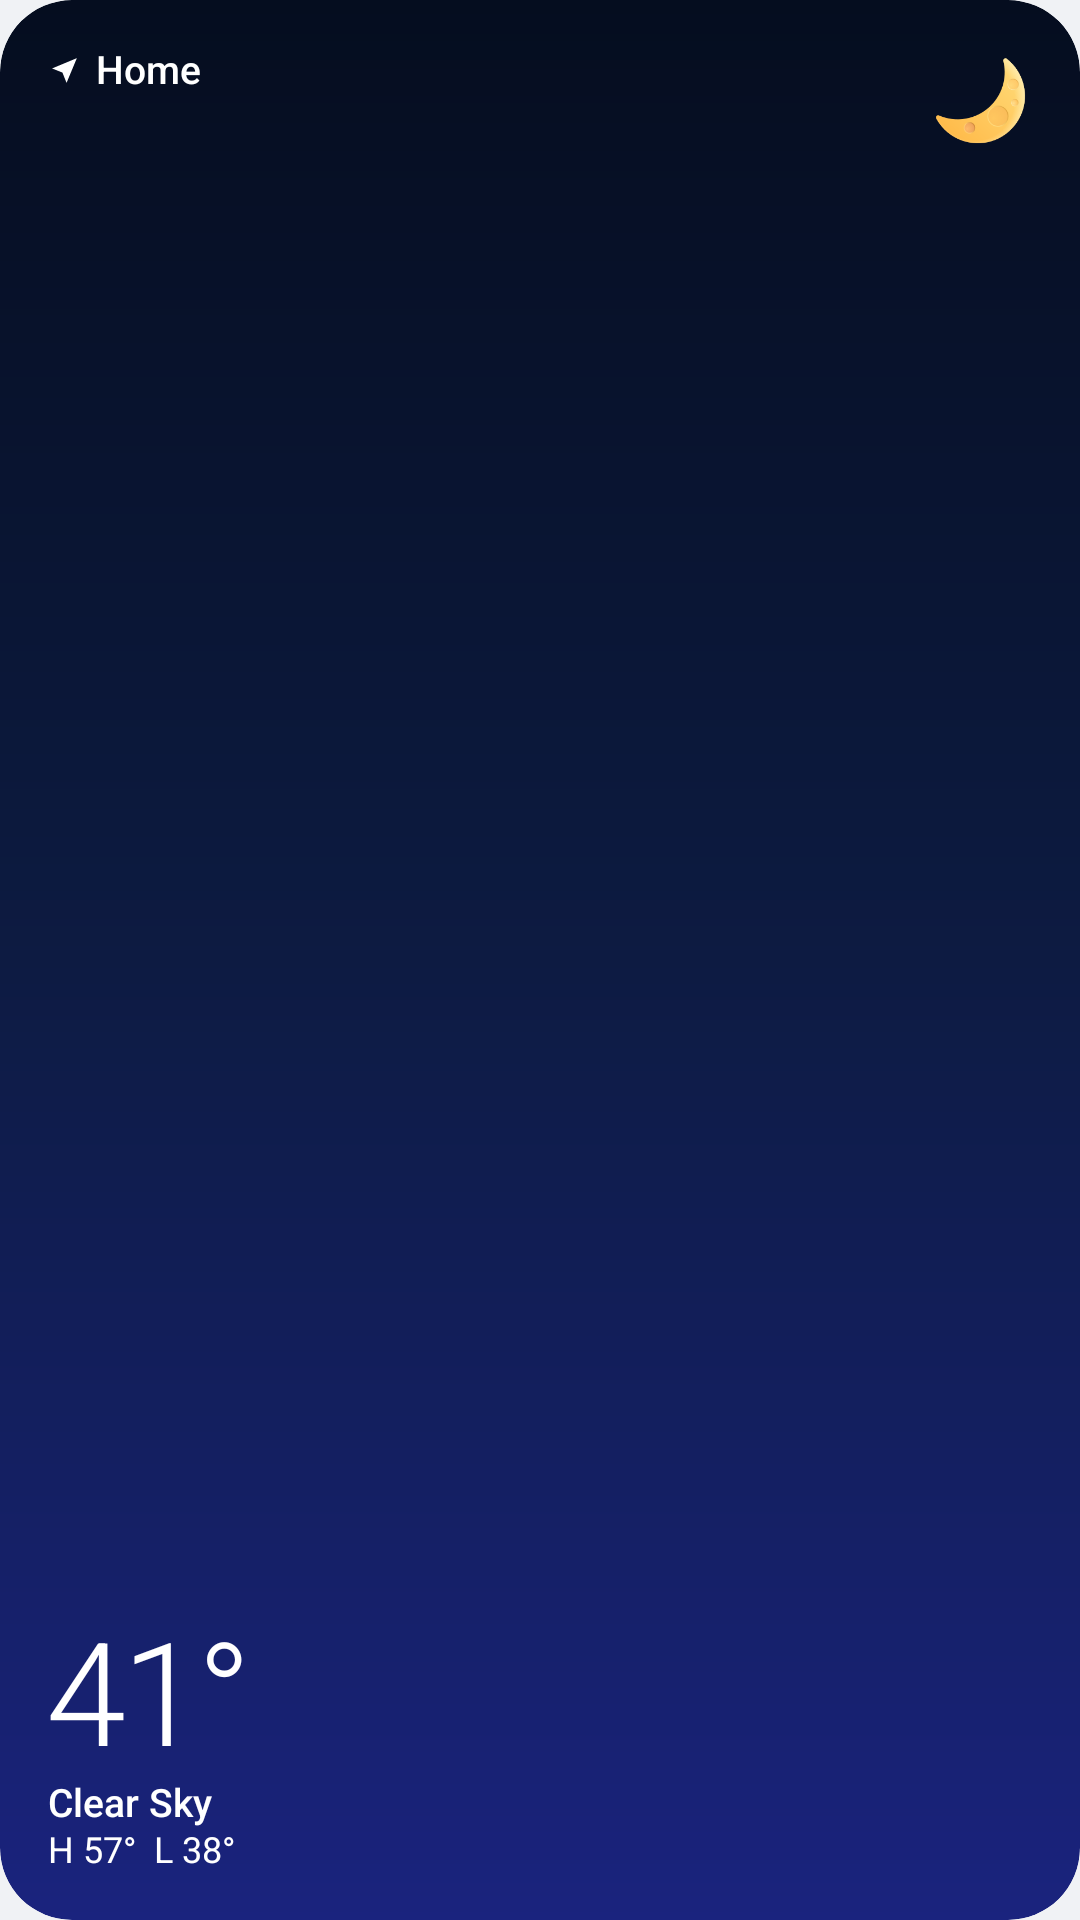

Android layout source for this screen:
<!-- AndroidManifest.xml: application theme AppTheme -->
<!-- res/layout/widget_compact.xml -->
<?xml version="1.0" encoding="utf-8"?>
<FrameLayout xmlns:android="http://schemas.android.com/apk/res/android"
    android:id="@android:id/background"
    android:layout_width="match_parent"
    android:layout_height="match_parent"
    android:background="@drawable/bg_sky_clear_night"
    android:clipToOutline="true"
    android:paddingStart="16dp"
    android:paddingTop="14dp"
    android:paddingEnd="16dp"
    android:paddingBottom="16dp">

    <include layout="@layout/widget_empty" />

    <LinearLayout
        android:id="@+id/content"
        android:layout_width="match_parent"
        android:layout_height="match_parent"
        android:orientation="vertical">

        <LinearLayout
            android:layout_width="match_parent"
            android:layout_height="wrap_content"
            android:orientation="horizontal">

            <include layout="@layout/widget_place" android:layout_width="0dp" android:layout_height="wrap_content" android:layout_weight="1" />

            <ImageView
                android:id="@+id/icon"
                android:layout_width="36dp"
                android:layout_height="36dp"
                android:importantForAccessibility="no"
                android:src="@drawable/wx_moon" />
        </LinearLayout>

        <FrameLayout
            android:layout_width="match_parent"
            android:layout_height="0dp"
            android:layout_weight="1" />

        <TextView
            android:id="@+id/temp"
            style="@style/WidgetTemp"
            android:textSize="48sp"
            android:text="41°" />

        <TextView
            android:id="@+id/cond"
            style="@style/WidgetText.Medium"
            android:textSize="13sp"
            android:text="Clear Sky" />

        <TextView
            android:id="@+id/hilo"
            style="@style/WidgetText"
            android:layout_marginTop="1dp"
            android:textSize="12sp"
            android:text="H 57°  L 38°" />
    </LinearLayout>
</FrameLayout>
<!-- res/layout/widget_empty.xml (included above) -->
<?xml version="1.0" encoding="utf-8"?>
<TextView xmlns:android="http://schemas.android.com/apk/res/android"
    android:id="@+id/empty"
    style="@style/WidgetText.Medium"
    android:layout_width="match_parent"
    android:layout_height="match_parent"
    android:gravity="center"
    android:maxLines="4"
    android:singleLine="false"
    android:textSize="13sp"
    android:visibility="gone" />
<!-- res/layout/widget_place.xml (included above) -->
<?xml version="1.0" encoding="utf-8"?>
<LinearLayout xmlns:android="http://schemas.android.com/apk/res/android"
    android:layout_width="wrap_content"
    android:layout_height="wrap_content"
    android:gravity="center_vertical"
    android:orientation="horizontal"
    android:paddingTop="2dp">

    <ImageView
        android:id="@+id/pin"
        android:layout_width="11dp"
        android:layout_height="11dp"
        android:importantForAccessibility="no"
        android:src="@drawable/ic_widget_pin" />

    <TextView
        android:id="@+id/place"
        style="@style/WidgetText.Medium"
        android:layout_marginStart="5dp"
        android:textSize="13sp"
        android:text="Home" />
</LinearLayout>
<!-- resources referenced by this layout -->
<resources>
  <!-- drawable bg_sky_clear_night (drawable) -->
  <?xml version="1.0" encoding="utf-8"?>
  <shape xmlns:android="http://schemas.android.com/apk/res/android" android:shape="rectangle">
      <gradient android:angle="270" android:startColor="#050d1f" android:centerColor="#0d1b42" android:endColor="#1a237e" android:type="linear" />
      <corners android:radius="24dp" />
  </shape>
  <!-- drawable ic_widget_pin (drawable) -->
  <?xml version="1.0" encoding="utf-8"?>
  <vector xmlns:android="http://schemas.android.com/apk/res/android"
      android:width="12dp" android:height="12dp" android:viewportWidth="24" android:viewportHeight="24">
      <path android:fillColor="#ffffff" android:pathData="M21,3 L3,10.5 L10.5,13.5 L13.5,21 Z" />
  </vector>
  <!-- drawable wx_moon: png bitmap (drawable-nodpi, 10638 bytes) -->
  <style name="WidgetTemp" parent="WidgetText">
          <item name="android:fontFamily">sans-serif-light</item>
          <item name="android:letterSpacing">-0.03</item>
      </style>
  <style name="WidgetText">
          <item name="android:layout_width">wrap_content</item>
          <item name="android:layout_height">wrap_content</item>
          <item name="android:textColor">#ffffff</item>
          <item name="android:singleLine">true</item>
          <item name="android:ellipsize">end</item>
          <item name="android:includeFontPadding">false</item>
          <item name="android:fontFamily">sans-serif</item>
      </style>
  <style name="WidgetText.Medium">
          <item name="android:fontFamily">sans-serif-medium</item>
      </style>
  <style name="AppTheme" parent="Theme.AppCompat.DayNight.NoActionBar">
          <item name="android:windowBackground">@color/window_bg</item>
          
          <item name="android:windowLayoutInDisplayCutoutMode">shortEdges</item>
      </style>
  <color name="window_bg">#f0f2f5</color>
</resources>
